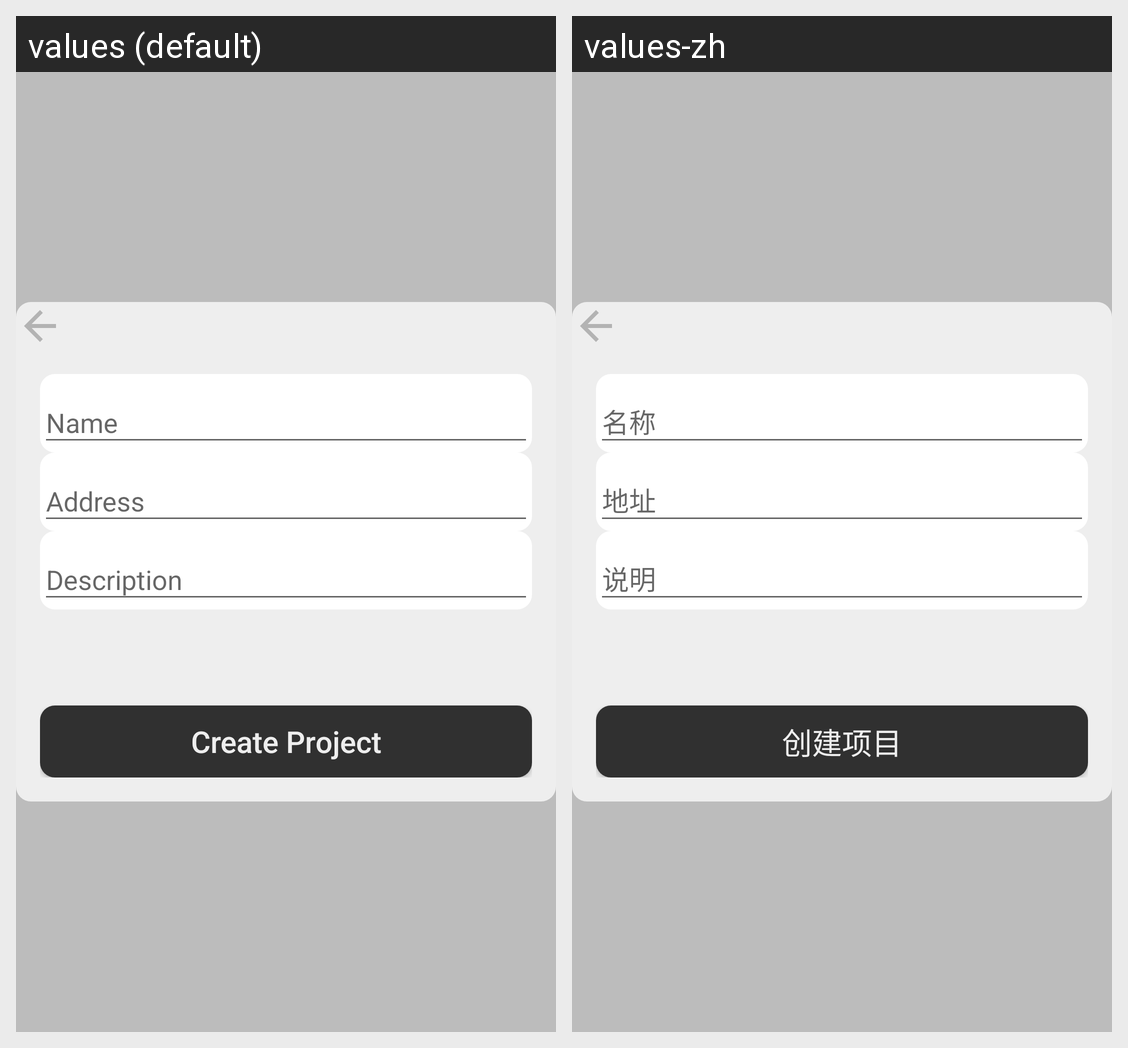

Translations of the strings shown on this Android screen, per locale in the grid:
Android screen res/layout/dialog_create_project.xml rendered under 2 locales, left to right: values (default), values-zh. Device: Nexus 5 (rendered at 1080×1920; each locale shown at half size, 540×960, under a caption strip naming it); theme AppTheme.
Strings drawn on this screen, with the default value and each locale's value (text and hints the layout hard-codes, and strings that could not be matched under every locale, appear in the picture but are not listed):

txt_layout_name_hint
  values: Name
  values-zh: 名称

txt_layout_address_hint
  values: Address
  values-zh: 地址

txt_layout_desc_hint
  values: Description
  values-zh: 说明

btn_create_project
  values: Create Project
  values-zh: 创建项目
